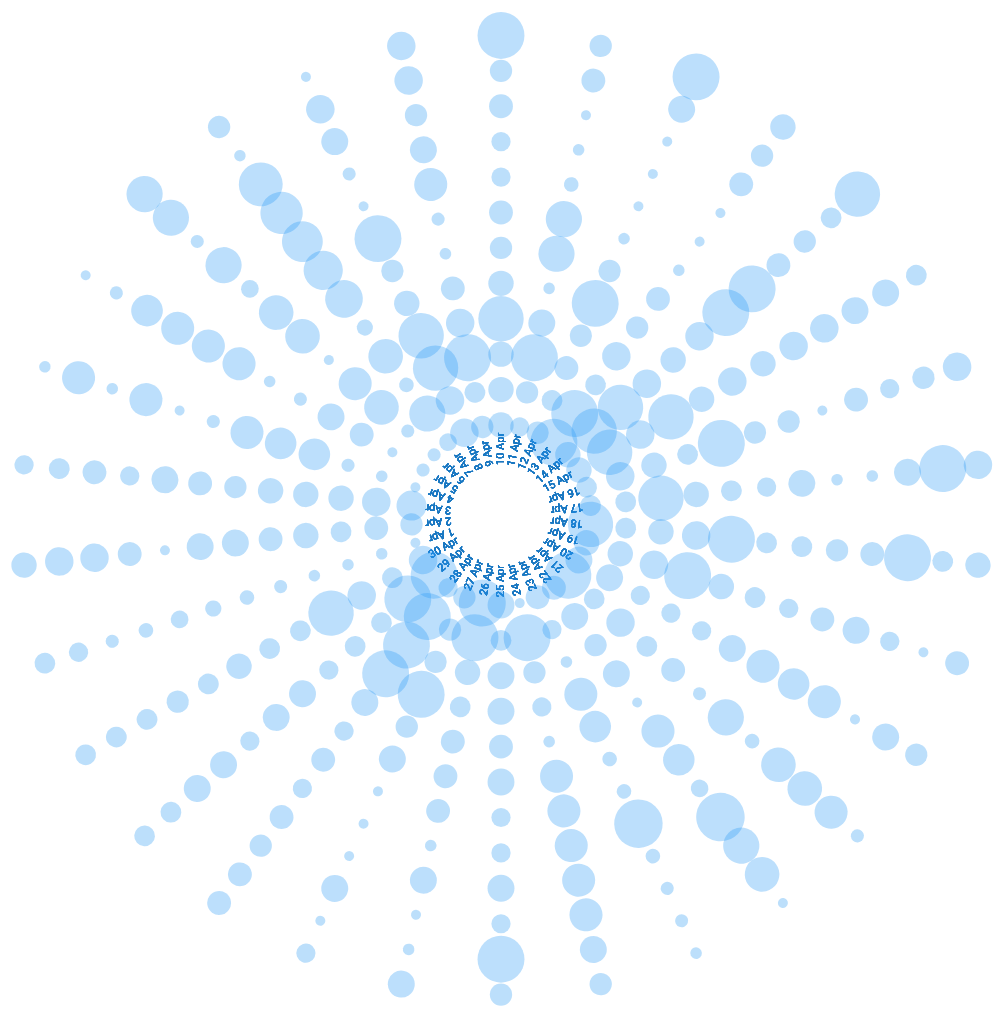
D3 v4 page, settled after 480 driven frames (8 s of simulated time); the page loaded 1 data file(s).




    // set the dimensions and margins of the graph
    var margin = {top: 30, right: 0, bottom: 0, left: 0},
        width = 1060 - margin.left - margin.right,
        height = 1060 - margin.top - margin.bottom,
        innerRadius = 90,
        outerRadius = Math.min(width, height) / 2;   // the outerRadius goes from the middle of the SVG area to the border

    // append the svg object
    
    var svg = d3.select("#my_dataviz")
      .append("svg")
        .attr("width", width + margin.left + margin.right)
        .attr("height", height + margin.top + margin.bottom)
      .append("g")
      .attr("transform", "translate(" + (width / 2 + margin.left) + "," + (height / 2 + margin.top) + ")");
      
    // read the data
    d3.csv("dataTest.csv", function(data) {


      // Scales
      var x = d3.scaleBand()
          .range([0, 2 * Math.PI])    // X axis goes from 0 to 2pi = all around the circle. If I stop at 1Pi, it will be around a half circle
          .align(0)                  // This does nothing
          .domain(data.map(function(d) { return d.Date; })); // The domain of the X axis is the list of states.

      var y = d3.scaleBand()
          .range([innerRadius, outerRadius])   // Domain will be define later.
          .domain(data.map(function(d) { return d.Hour; })); // Domain of Y is from 0 to the max seen in the data
          
      var z = d3.scaleBand()
          .range([5, 25])
          .domain(data.map(function(d) { return d.Value; }));

          

      // Add the date labels
      svg.append("g")
          .selectAll("g")
          .data(data)
          .enter()
          .append("g")
            .attr("text-anchor", function(d) { return (x(d.Date) + x.bandwidth() / 2 + Math.PI) % (2 * Math.PI) < Math.PI ? "end" : "start"; })
            .attr("transform", function(d) { return "rotate(" + ((x(d.Date) + x.bandwidth()) * 180 / Math.PI - 210) + ")" + "translate(" + 50 + ")"; })
          .append("text")
            .text(function(d){return(d.Date)})
            .attr("transform", function(d) { return (x(d.Date) + x.bandwidth() / 2 + Math.PI) % (2 * Math.PI) < Math.PI ? "rotate(180)" : "rotate(0)"; })
            .style("font-size", "11px")
            .style("font-family","Roboto")
            .style("fill","#1a78c2")
            .attr("alignment-baseline", "middle")




      // tooltip starts here
      var tooltip = d3.select("#my_dataviz")
        .append("div")
        .style("opacity", 0)
        .attr("class", "tooltip")
        .style("background-color", "white")
        .style("border", "solid")
        .style("border-width", "2px")
        .style("border-radius", "5px")
        .style("padding", "5px")


        // Three function that change the tooltip when user hover / move / leave a cell
        var mouseover = function(d) {
          tooltip
            .style("opacity", 1)
          d3.select(this)
            .style("stroke", "black")
            .style("opacity", 1)
        }
        var mousemove = function(d) {
          tooltip
            .html("The wind speed is: " + d.Value)

             .style("left", (d3.mouse(this)[0]+70) + "px")
             .style("top", (d3.mouse(this)[1]) + "px")


        }
        var mouseleave = function(d) {
          tooltip
            .style("opacity", 0)
          d3.select(this)
            .style("stroke", "none")
            .style("opacity", 0.8)
        }


    // Add Circles
        svg.append("g")
        .selectAll("g")
        .data(data)
        .enter()
        .append("circle")  

          .attr("r", function(d) {return z(d.Value); })
          .style("fill", "#2196f3")
          .attr('fill-opacity', 0.3)
          // .attr("transform", function(d) { return "rotate(" + ((x(d.Date) + x.bandwidth() / 2) * 180 / Math.PI - 90) + ")"; }
          // .attr("transform", function(d) { return "rotate(" + ((x(d.Date) + x.bandwidth() / 2) * 180 / Math.PI - 90) + ")" + "translate(" + (y(d.Hour)/2) + ")"; })
          .attr("transform", function(d) { return "rotate(" + ((x(d.Date) + x.bandwidth()) * 180 / Math.PI - 210) + ")" + "translate(" + (y(d.Hour))  + ")"; })
          
        .on("mouseover", mouseover)
        .on("mousemove", mousemove)
        .on("mouseleave", mouseleave)

     }

     );


    
    
// ── d3-scale-radial.js
(function(global, factory) {
    typeof exports === "object" && typeof module !== "undefined" ? factory(exports, require("d3-scale")) :
    typeof define === "function" && define.amd ? define(["exports", "d3-scale"], factory) :
    (factory(global.d3 = global.d3 || {}, global.d3));
  }(this, function(exports, d3Scale) {
    'use strict';
  
    function square(x) {
      return x * x;
    }
  
    function radial() {
      var linear = d3Scale.scaleLinear();
  
      function scale(x) {
        return Math.sqrt(linear(x));
      }
  
      scale.domain = function(_) {
        return arguments.length ? (linear.domain(_), scale) : linear.domain();
      };
  
      scale.nice = function(count) {
        return (linear.nice(count), scale);
      };
  
      scale.range = function(_) {
        return arguments.length ? (linear.range(_.map(square)), scale) : linear.range().map(Math.sqrt);
      };
  
      scale.ticks = linear.ticks;
      scale.tickFormat = linear.tickFormat;
  
      return scale;
    }


    exports.scaleRadial = radial;
  
    Object.defineProperty(exports, '__esModule', {value: true});
  }));
  

### data: dataTest.csv
Date, Hour, Value
1 Apr, 0, 12
1 Apr, 2, 13
1 Apr, 4, 13
1 Apr, 6, 13
1 Apr, 8, 14
1 Apr, 10, 20
1 Apr, 12, 24
1 Apr, 14, 21
1 Apr, 16, 20
1 Apr, 18, 14
1 Apr, 20, 9
1 Apr, 22, 5
2 Apr, 0, 7
2 Apr, 2, 8
2 Apr, 4, 5
2 Apr, 6, 2
2 Apr, 8, 8
2 Apr, 10, 10
2 Apr, 12, 10
2 Apr, 14, 12
2 Apr, 16, 8
2 Apr, 18, 3
2 Apr, 20, 3
2 Apr, 22, 2
3 Apr, 0, 0
3 Apr, 2, 3
3 Apr, 4, 2
3 Apr, 6, 2
3 Apr, 8, 2
3 Apr, 10, 7
3 Apr, 12, 8
3 Apr, 14, 10
3 Apr, 16, 9
3 Apr, 18, 8
3 Apr, 20, 5
3 Apr, 22, 9
4 Apr, 0, 12
4 Apr, 2, 13
4 Apr, 4, 14
4 Apr, 6, 17
4 Apr, 8, 17
4 Apr, 10, 15
4 Apr, 12, 14
4 Apr, 14, 12
4 Apr, 16, 15
4 Apr, 18, 13
4 Apr, 20, 15
4 Apr, 22, 13
5 Apr, 0, 14
5 Apr, 2, 12
5 Apr, 4, 8
5 Apr, 6, 10
5 Apr, 8, 14
5 Apr, 10, 13
5 Apr, 12, 15
5 Apr, 14, 15
5 Apr, 16, 15
5 Apr, 18, 17
5 Apr, 20, 14
5 Apr, 22, 12
... 300 more rows